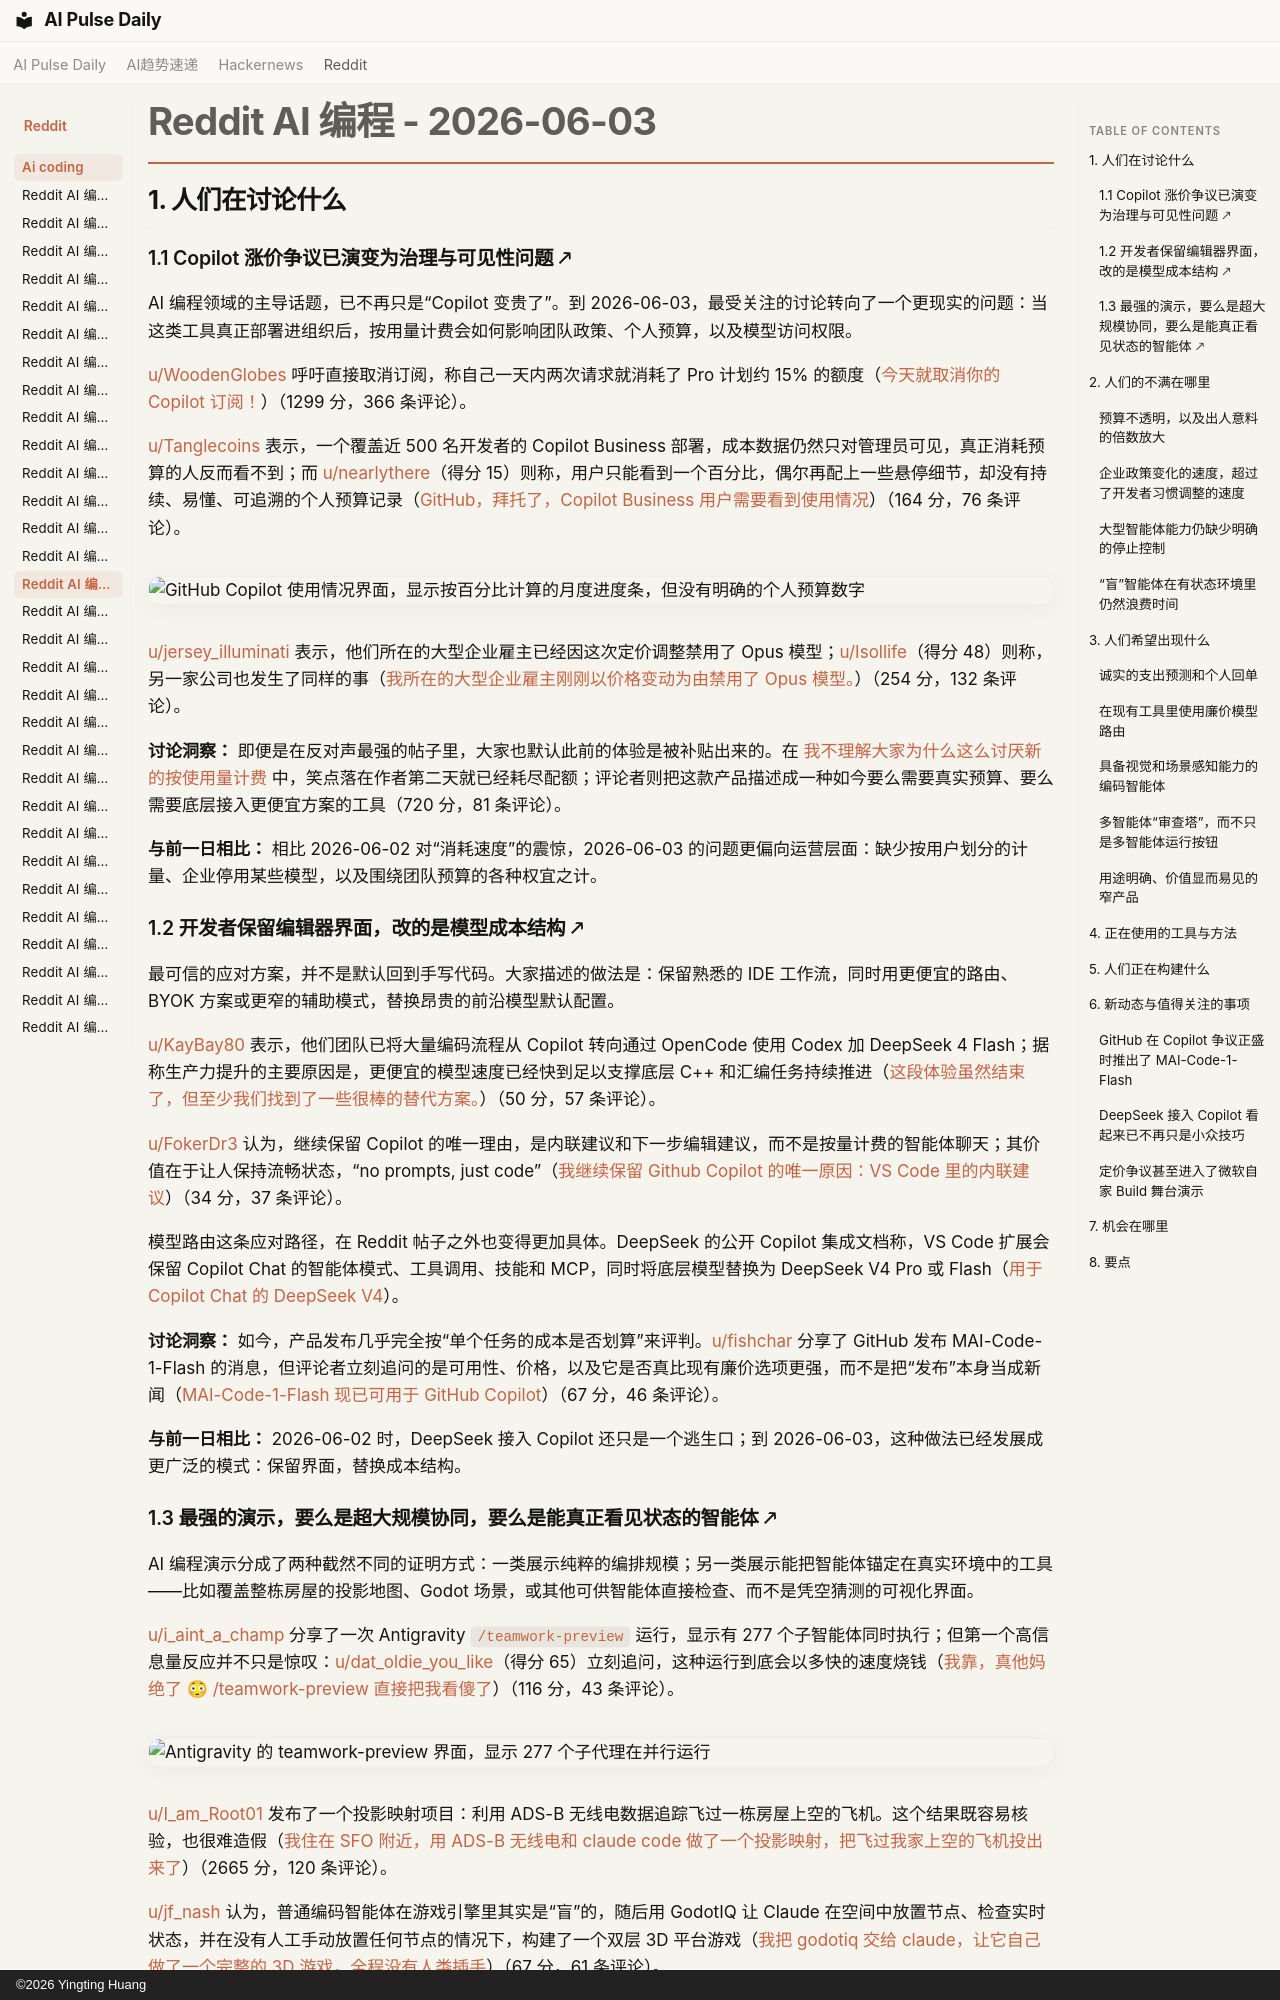

repository: vibewatch/vibewatch.github.io · page: reddit/ai-coding/2026-06-03.zh/index.html · generator: mkdocs · copyright: ©2026 Yingting Huang

# Reddit AI 编程 - 2026-06-03

## 1. 人们在讨论什么

### 1.1 Copilot 涨价争议已演变为治理与可见性问题 🡕

AI 编程领域的主导话题，已不再只是“Copilot 变贵了”。到 2026-06-03，最受关注的讨论转向了一个更现实的问题：当这类工具真正部署进组织后，按用量计费会如何影响团队政策、个人预算，以及模型访问权限。

[u/WoodenGlobes](https://www.reddit.com/user/WoodenGlobes) 呼吁直接取消订阅，称自己一天内两次请求就消耗了 Pro 计划约 15% 的额度（[今天就取消你的 Copilot 订阅！](https://www.reddit.com/r/GithubCopilot/comments/1tuot1q/cancel_your_copilot_subscription_today/)）（1299 分，366 条评论）。

[u/Tanglecoins](https://www.reddit.com/user/Tanglecoins) 表示，一个覆盖近 500 名开发者的 Copilot Business 部署，成本数据仍然只对管理员可见，真正消耗预算的人反而看不到；而 [u/nearlythere](https://www.reddit.com/user/nearlythere)（得分 15）则称，用户只能看到一个百分比，偶尔再配上一些悬停细节，却没有持续、易懂、可追溯的个人预算记录（[GitHub，拜托了，Copilot Business 用户需要看到使用情况](https://www.reddit.com/r/GithubCopilot/comments/1tvhdg9/come_on_github_copilot_business_users_need_usage/)）（164 分，76 条评论）。

![GitHub Copilot 使用情况界面，显示按百分比计算的月度进度条，但没有明确的个人预算数字](https://preview.redd.it/eila7qmv415h1.png?width=1446&format=png&auto=webp&s=dd76fdfc7ee43e3a3f8699814c8c90e9ecbd5050)

[u/jersey_illuminati](https://www.reddit.com/user/jersey_illuminati) 表示，他们所在的大型企业雇主已经因这次定价调整禁用了 Opus 模型；[u/Isollife](https://www.reddit.com/user/Isollife)（得分 48）则称，另一家公司也发生了同样的事（[我所在的大型企业雇主刚刚以价格变动为由禁用了 Opus 模型。](https://www.reddit.com/r/GithubCopilot/comments/1tvjxzu/my_big_enterprise_employer_have_just_disabled_the/)）（254 分，132 条评论）。

**讨论洞察：** 即便是在反对声最强的帖子里，大家也默认此前的体验是被补贴出来的。在 [我不理解大家为什么这么讨厌新的按使用量计费](https://www.reddit.com/r/GithubCopilot/comments/1turec5/i_dont_understand_all_the_hate_on_the_new/) 中，笑点落在作者第二天就已经耗尽配额；评论者则把这款产品描述成一种如今要么需要真实预算、要么需要底层接入更便宜方案的工具（720 分，81 条评论）。

**与前一日相比：** 相比 2026-06-02 对“消耗速度”的震惊，2026-06-03 的问题更偏向运营层面：缺少按用户划分的计量、企业停用某些模型，以及围绕团队预算的各种权宜之计。

### 1.2 开发者保留编辑器界面，改的是模型成本结构 🡕

最可信的应对方案，并不是默认回到手写代码。大家描述的做法是：保留熟悉的 IDE 工作流，同时用更便宜的路由、BYOK 方案或更窄的辅助模式，替换昂贵的前沿模型默认配置。

[u/KayBay80](https://www.reddit.com/user/KayBay80) 表示，他们团队已将大量编码流程从 Copilot 转向通过 OpenCode 使用 Codex 加 DeepSeek 4 Flash；据称生产力提升的主要原因是，更便宜的模型速度已经快到足以支撑底层 C++ 和汇编任务持续推进（[这段体验虽然结束了，但至少我们找到了一些很棒的替代方案。](https://www.reddit.com/r/GithubCopilot/comments/1tugq3x/it_was_fun_while_it_lasted_but_at_least_we_found/)）（50 分，57 条评论）。

[u/FokerDr3](https://www.reddit.com/user/FokerDr3) 认为，继续保留 Copilot 的唯一理由，是内联建议和下一步编辑建议，而不是按量计费的智能体聊天；其价值在于让人保持流畅状态，“no prompts, just code”（[我继续保留 Github Copilot 的唯一原因：VS Code 里的内联建议](https://www.reddit.com/r/GithubCopilot/comments/1tuelec/only_reason_why_im_keeping_github_copilot_inline/)）（34 分，37 条评论）。

模型路由这条应对路径，在 Reddit 帖子之外也变得更加具体。DeepSeek 的公开 Copilot 集成文档称，VS Code 扩展会保留 Copilot Chat 的智能体模式、工具调用、技能和 MCP，同时将底层模型替换为 DeepSeek V4 Pro 或 Flash（[用于 Copilot Chat 的 DeepSeek V4](https://api-docs.deepseek.com/quick_start/agent_integrations/github_copilot)）。

**讨论洞察：** 如今，产品发布几乎完全按“单个任务的成本是否划算”来评判。[u/fishchar](https://www.reddit.com/user/fishchar) 分享了 GitHub 发布 MAI-Code-1-Flash 的消息，但评论者立刻追问的是可用性、价格，以及它是否真比现有廉价选项更强，而不是把“发布”本身当成新闻（[MAI-Code-1-Flash 现已可用于 GitHub Copilot](https://www.reddit.com/r/GithubCopilot/comments/1tuyb89/maicode1flash_is_now_available_for_github_copilot/)）（67 分，46 条评论）。

**与前一日相比：** 2026-06-02 时，DeepSeek 接入 Copilot 还只是一个逃生口；到 2026-06-03，这种做法已经发展成更广泛的模式：保留界面，替换成本结构。
